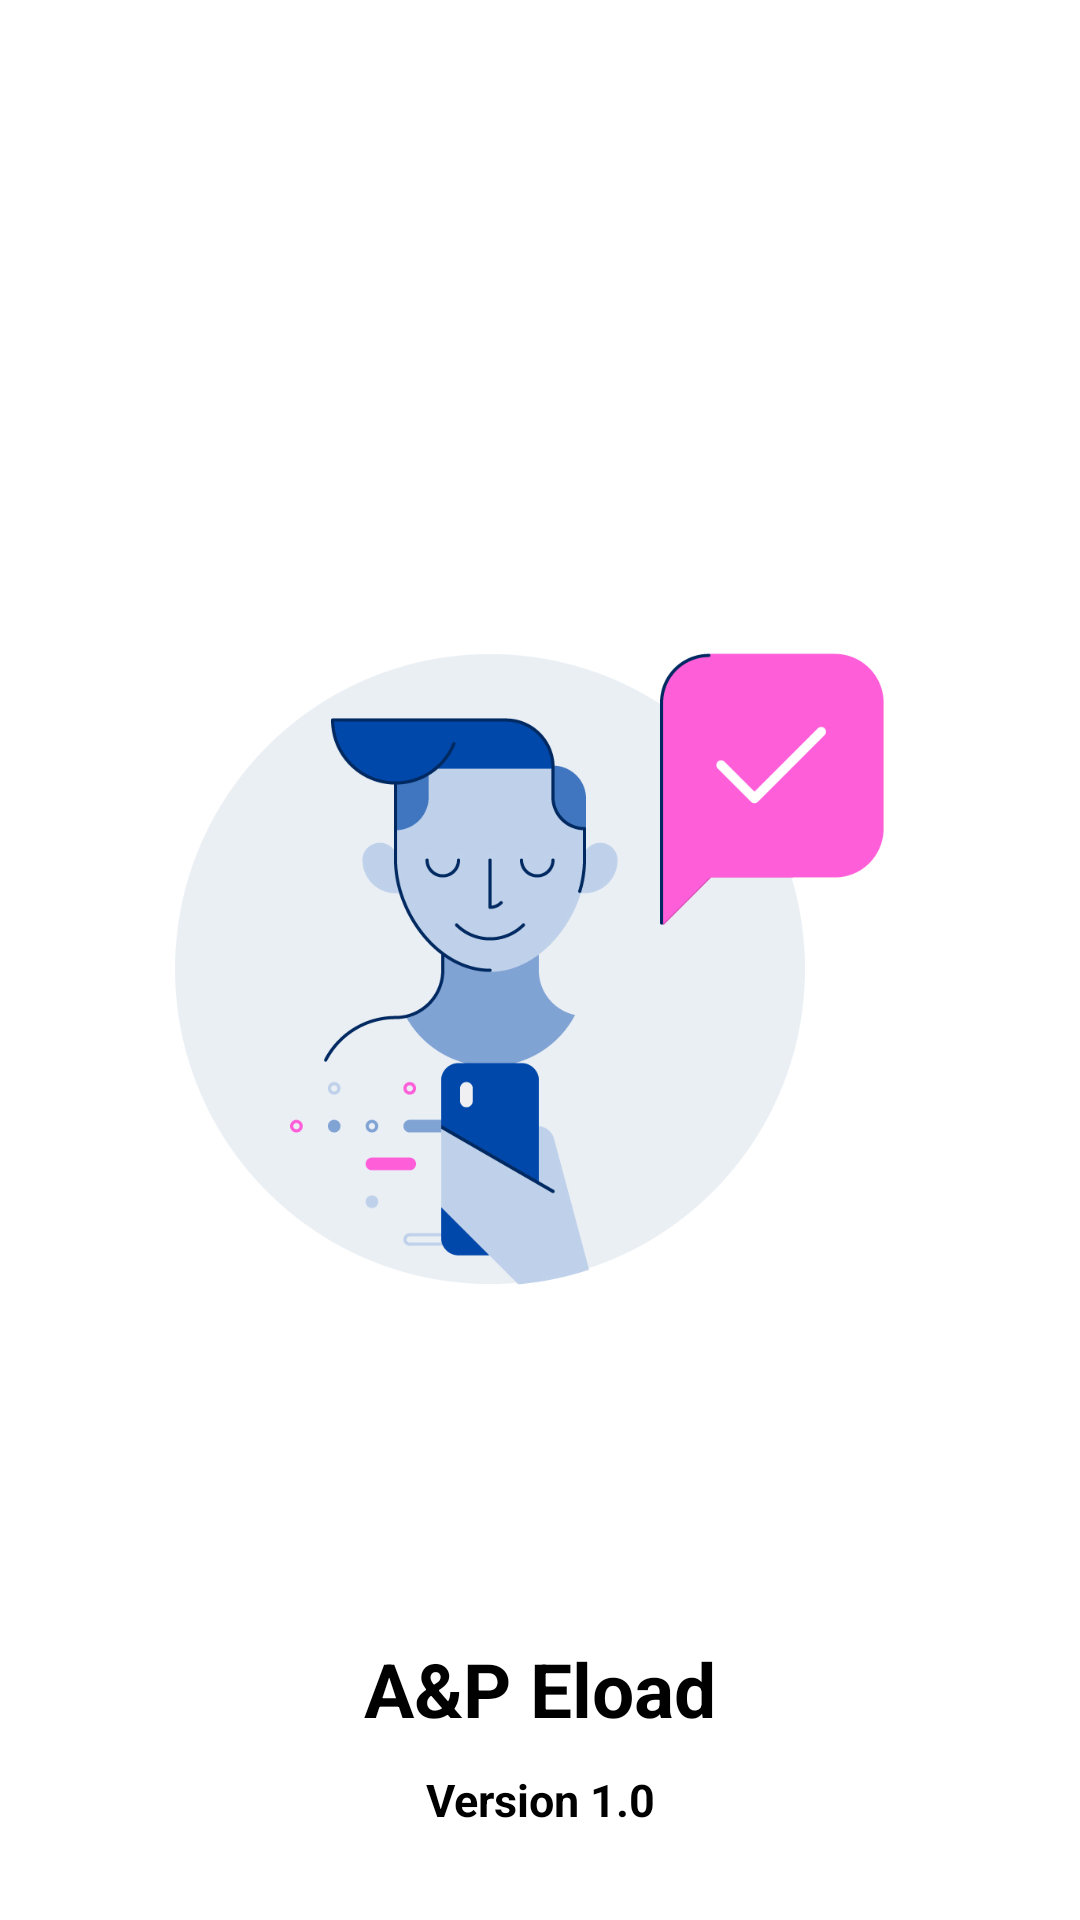

Reconstruct the res/layout file that produces this screen, plus the resources it refers to.
<!-- AndroidManifest.xml: application theme Theme.ETopup.NoActionBar -->
<!-- res/layout/activity_splash_screen.xml -->
<?xml version="1.0" encoding="utf-8"?>
<RelativeLayout xmlns:android="http://schemas.android.com/apk/res/android"
    xmlns:app="http://schemas.android.com/apk/res-auto"
    android:layout_width="match_parent"
    android:layout_gravity="center"
    android:layout_height="match_parent">

    <ImageView
        android:id="@+id/imageView2"
        android:layout_width="match_parent"
        android:layout_centerInParent="true"
        android:layout_height="260dp"
        android:layout_gravity="center"
        app:srcCompat="@drawable/splash_background"/>


    <LinearLayout
        android:layout_alignParentBottom="true"
        android:layout_width="match_parent"
        android:layout_marginBottom="30dp"
        android:layout_height="wrap_content"
        android:orientation="vertical">

        <TextView
            android:layout_width="wrap_content"
            android:layout_height="wrap_content"
            android:layout_gravity="center"
            android:textAlignment="center"
            android:textSize="25sp"
            android:text="@string/app_name"
            android:layout_marginLeft="20dp"
            android:layout_marginRight="20dp"
            android:textStyle="bold"
            android:textColor="#000000"/>

        <TextView
            android:layout_width="wrap_content"
            android:layout_height="wrap_content"
            android:layout_gravity="center"
            android:textAlignment="center"
            android:textSize="15sp"
            android:text="Version 1.0"
            android:layout_marginTop="10dp"
            android:layout_marginLeft="20dp"
            android:layout_marginRight="20dp"
            android:textStyle="bold"
            android:textColor="#000000"/>
    </LinearLayout>

</RelativeLayout>
<!-- resources referenced by this layout -->
<resources>
  <!-- drawable splash_background: png bitmap (drawable, 127913 bytes) -->
  <string name="app_name">A&amp;P Eload</string>
  <style name="Theme.ETopup.NoActionBar">
          <item name="windowActionBar">false</item>
          <item name="windowNoTitle">true</item>
      </style>
</resources>
